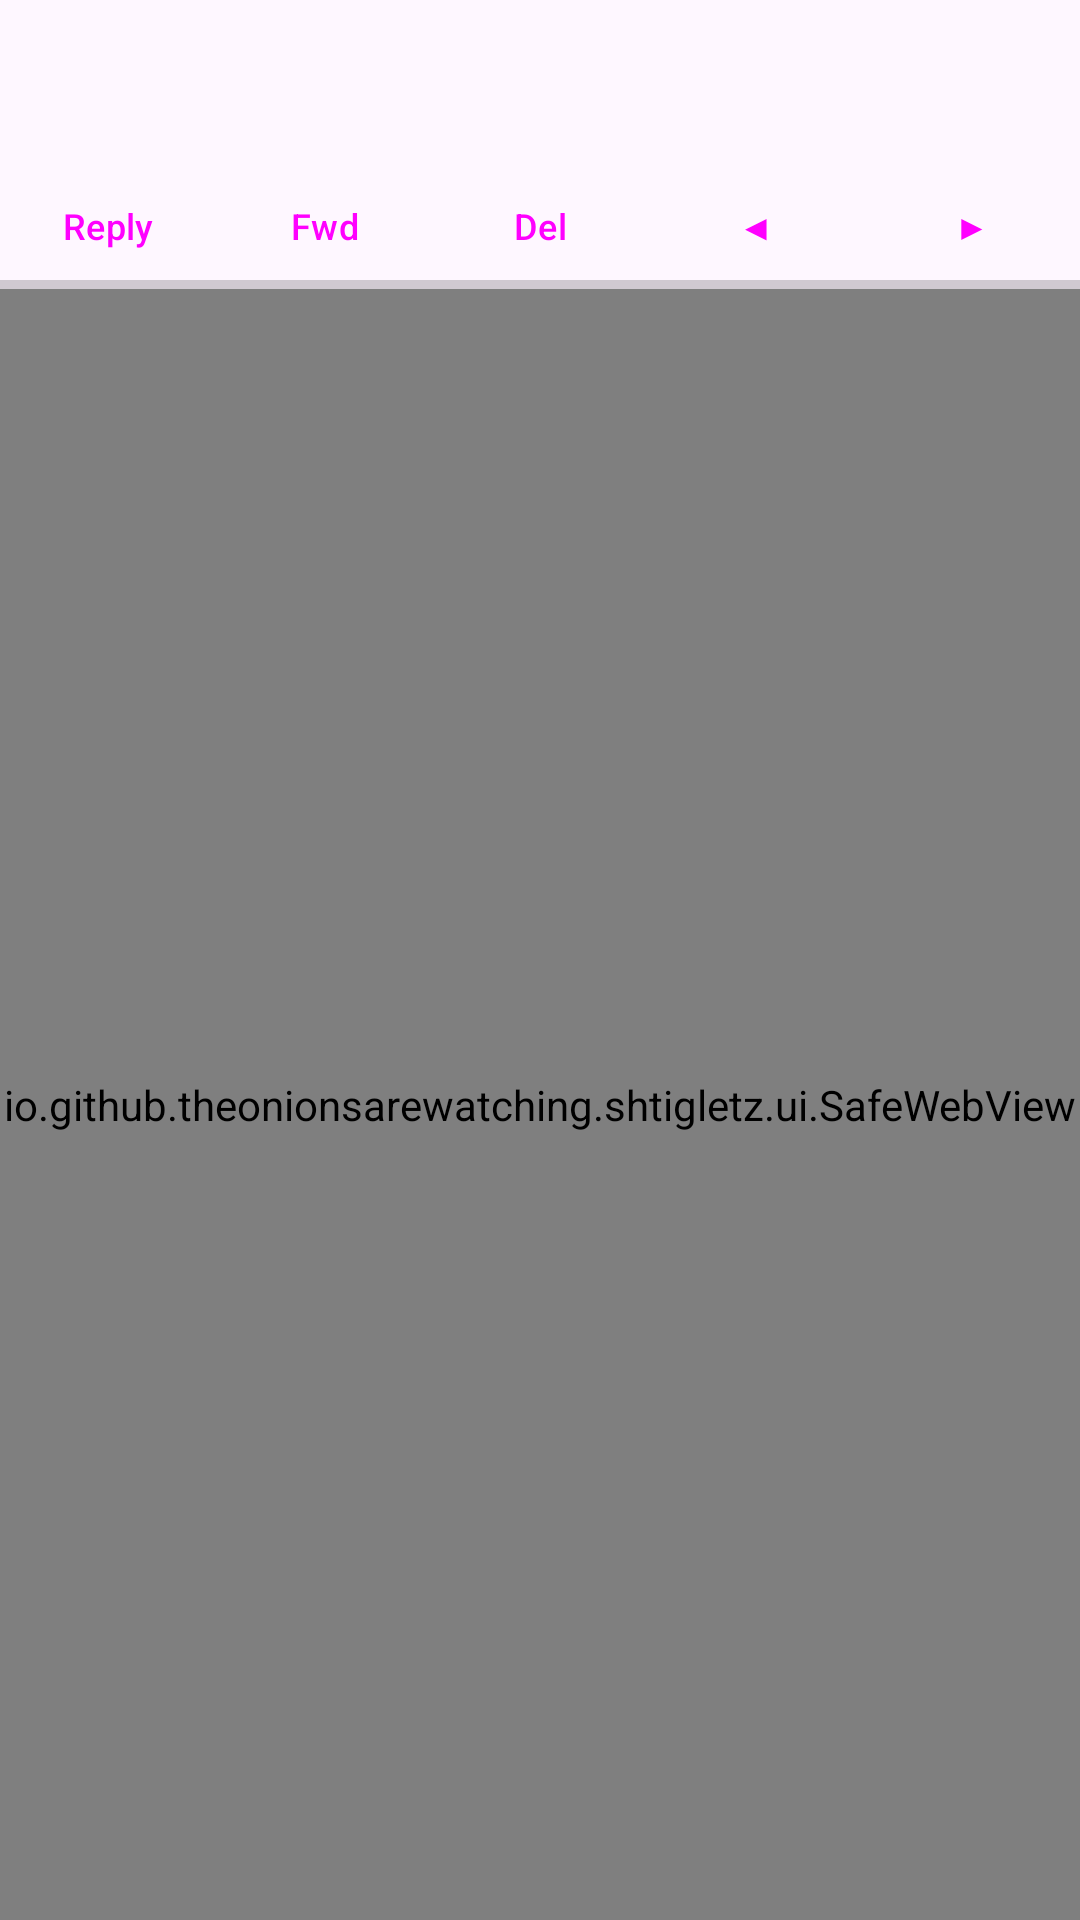

The Android layout XML behind this screen, and the referenced resources:
<!-- AndroidManifest.xml: application theme Theme.DMail -->
<!-- res/layout/activity_read.xml -->
<?xml version="1.0" encoding="utf-8"?>
<LinearLayout xmlns:android="http://schemas.android.com/apk/res/android"
    android:layout_width="match_parent"
    android:layout_height="match_parent"
    android:orientation="vertical">

    <TextView android:id="@+id/readFrom"
        android:layout_width="match_parent" android:layout_height="wrap_content"
        android:paddingStart="8dp" android:paddingEnd="8dp" android:paddingTop="4dp"
        android:textStyle="bold" android:textSize="14sp"
        android:singleLine="true" android:ellipsize="end" />

    <TextView android:id="@+id/readSubject"
        android:layout_width="match_parent" android:layout_height="wrap_content"
        android:paddingStart="8dp" android:paddingEnd="8dp"
        android:textSize="13sp" android:maxLines="2" android:ellipsize="end" />

    <TextView android:id="@+id/readMeta"
        android:layout_width="match_parent" android:layout_height="wrap_content"
        android:paddingStart="8dp" android:paddingEnd="8dp" android:paddingBottom="2dp"
        android:textSize="11sp" android:alpha="0.7"
        android:focusable="true" android:clickable="true"
        android:background="@drawable/focus_bg" />

    
    <TextView android:id="@+id/readAttachments"
        android:layout_width="match_parent" android:layout_height="wrap_content"
        android:paddingStart="8dp" android:paddingEnd="8dp"
        android:paddingTop="3dp" android:paddingBottom="3dp"
        android:textSize="12sp" android:textStyle="bold"
        android:focusable="true" android:clickable="true"
        android:background="@drawable/focus_bg"
        android:visibility="gone" />

    <TextView android:id="@+id/readImages"
        android:layout_width="match_parent" android:layout_height="wrap_content"
        android:paddingStart="8dp" android:paddingEnd="8dp"
        android:paddingTop="3dp" android:paddingBottom="3dp"
        android:textSize="12sp" android:textStyle="bold"
        android:focusable="true" android:clickable="true"
        android:background="@drawable/focus_bg"
        android:visibility="gone" />

    <LinearLayout
        android:layout_width="match_parent"
        android:layout_height="wrap_content"
        android:orientation="horizontal">

        <Button android:id="@+id/replyButton" style="@style/DMail.BarButton"
            android:layout_width="0dp" android:layout_height="wrap_content" android:layout_weight="1"
            android:text="@string/read_reply" />
        <Button android:id="@+id/forwardButton" style="@style/DMail.BarButton"
            android:layout_width="0dp" android:layout_height="wrap_content" android:layout_weight="1"
            android:text="@string/read_forward" />
        <Button android:id="@+id/deleteButton" style="@style/DMail.BarButton"
            android:layout_width="0dp" android:layout_height="wrap_content" android:layout_weight="1"
            android:text="@string/read_delete" />
        <Button android:id="@+id/prevButton" style="@style/DMail.BarButton"
            android:layout_width="0dp" android:layout_height="wrap_content" android:layout_weight="1"
            android:text="@string/read_prev" />
        <Button android:id="@+id/nextButton" style="@style/DMail.BarButton"
            android:layout_width="0dp" android:layout_height="wrap_content" android:layout_weight="1"
            android:text="@string/read_next" />
    </LinearLayout>

    
    <ProgressBar android:id="@+id/readProgress"
        style="?android:attr/progressBarStyleHorizontal"
        android:layout_width="match_parent"
        android:layout_height="3dp"
        android:max="100" android:progress="0" />

    <io.github.theonionsarewatching.shtigletz.ui.SafeWebView
        android:id="@+id/bodyView"
        android:layout_width="match_parent"
        android:layout_height="0dp"
        android:layout_weight="1" />
</LinearLayout>
<!-- resources referenced by this layout -->
<resources>
  <!-- drawable focus_bg (drawable) -->
  <?xml version="1.0" encoding="utf-8"?>
  <selector xmlns:android="http://schemas.android.com/apk/res/android">
      <item android:state_focused="true">
          <shape android:shape="rectangle">
              <corners android:radius="12dp" />
              <solid android:color="@color/focusHighlight" />
              <stroke android:width="2dp" android:color="@color/focusStroke" />
          </shape>
      </item>
      <item android:state_pressed="true">
          <shape android:shape="rectangle">
              <corners android:radius="12dp" />
              <solid android:color="@color/focusHighlight" />
          </shape>
      </item>
      <item>
          <shape android:shape="rectangle">
              <solid android:color="@android:color/transparent" />
          </shape>
      </item>
  </selector>
  <string name="read_delete">Del</string>
  <string name="read_forward">Fwd</string>
  <string name="read_next">▶</string>
  <string name="read_prev">◀</string>
  <string name="read_reply">Reply</string>
  <style name="DMail.BarButton" parent="Widget.Material3.Button.TextButton">
          <item name="strokeColor">@color/focus_stroke</item>
          <item name="strokeWidth">2dp</item>
          <item name="android:minWidth">0dp</item>
          <item name="android:minHeight">36dp</item>
          <item name="android:textSize">12sp</item>
          <item name="android:maxLines">1</item>
          <item name="android:paddingStart">2dp</item>
          <item name="android:paddingEnd">2dp</item>
          <item name="android:insetTop">2dp</item>
          <item name="android:insetBottom">2dp</item>
      </style>
  <style name="Theme.DMail" parent="Theme.Material3.DayNight.NoActionBar">
          <item name="colorPrimary">@color/colorPrimary</item>
          <item name="colorSecondary">@color/colorAccent</item>
          <item name="android:statusBarColor">?attr/colorSurface</item>
          <item name="android:windowLightStatusBar">?attr/isLightTheme</item>
      </style>
  <color name="focusHighlight">#333D8BFD</color>
  <color name="focusStroke">#3D8BFD</color>
  <color name="colorPrimary">#3D6DB5</color>
  <color name="colorAccent">#3D8BFD</color>
</resources>
